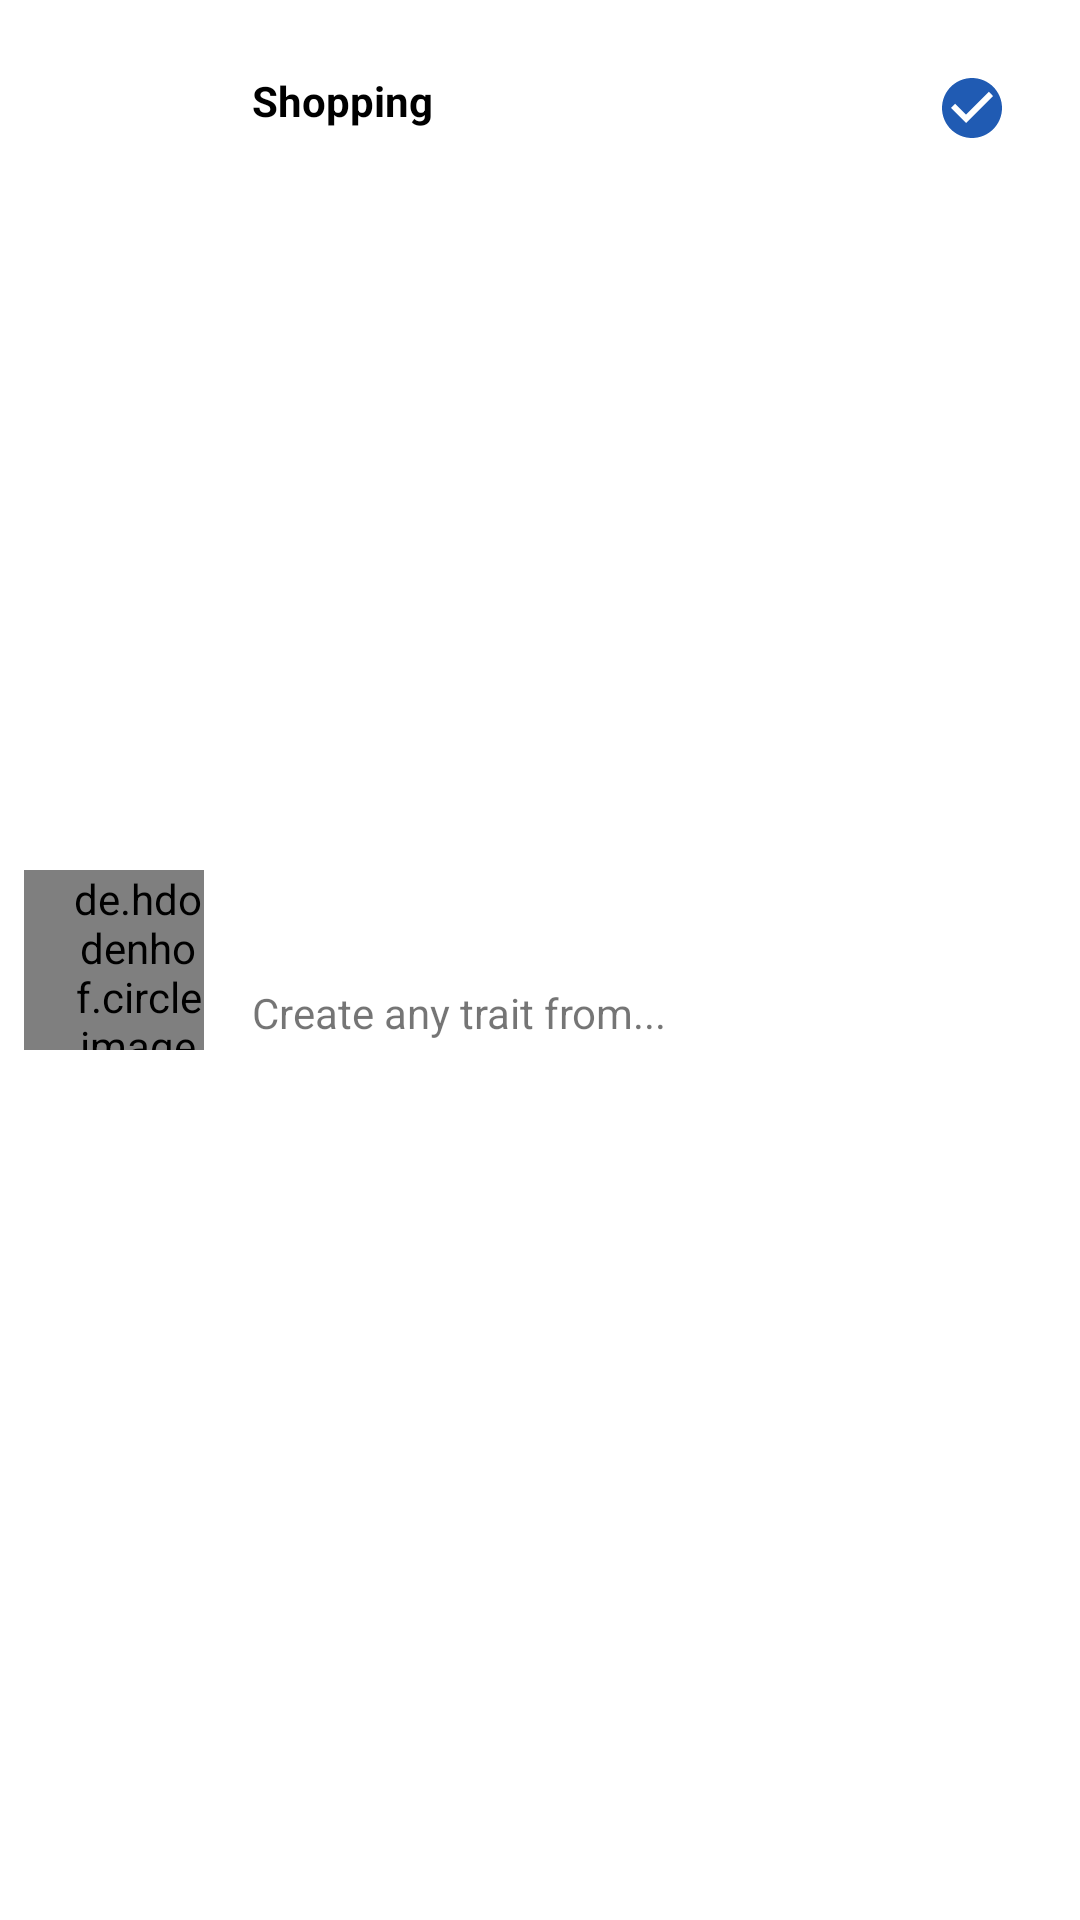

Android layout source for this screen:
<!-- AndroidManifest.xml: application theme Theme.Epoxy -->
<!-- res/layout/component_select_item.xml -->
<?xml version="1.0" encoding="utf-8"?>
<androidx.constraintlayout.widget.ConstraintLayout xmlns:android="http://schemas.android.com/apk/res/android"
    xmlns:app="http://schemas.android.com/apk/res-auto"
    xmlns:tools="http://schemas.android.com/tools"
    android:id="@+id/todoId"
    android:layout_width="match_parent"
    android:layout_height="wrap_content"
    android:layout_marginStart="16dp"
    android:layout_marginTop="8dp"
    android:layout_marginEnd="16dp"
    android:padding="8dp"
    android:background="@drawable/background_border_selected">

    <de.hdodenhof.circleimageview.CircleImageView
        android:id="@+id/imageView"
        android:layout_width="60dp"
        android:layout_height="60dp"
        android:paddingStart="16dp"
        android:src="@drawable/ic_card"
        app:layout_constraintBottom_toBottomOf="parent"
        app:layout_constraintStart_toStartOf="parent"
        app:layout_constraintTop_toTopOf="parent" />

    <com.google.android.material.textview.MaterialTextView
        android:id="@+id/titleTextView"
        android:layout_width="0dp"
        android:layout_height="wrap_content"
        android:layout_marginStart="8dp"
        android:paddingStart="8dp"
        android:paddingTop="16dp"
        android:text="Shopping"
        android:textColor="@color/black"
        android:textStyle="bold"
        app:layout_constraintEnd_toStartOf="@+id/selectedImageView"
        app:layout_constraintStart_toEndOf="@+id/imageView"
        app:layout_constraintTop_toTopOf="parent" />

    <com.google.android.material.textview.MaterialTextView
        android:id="@+id/description"
        android:layout_width="wrap_content"
        android:layout_height="wrap_content"
        android:text="Create any trait from..."
        android:paddingStart="16dp"
        app:layout_constraintBottom_toBottomOf="parent"
        app:layout_constraintStart_toEndOf="@+id/imageView"
        app:layout_constraintTop_toBottomOf="@+id/titleTextView" />

    <ImageView
        android:id="@+id/selectedImageView"
        android:layout_width="wrap_content"
        android:layout_height="wrap_content"
        android:paddingTop="16dp"
        android:paddingEnd="16dp"
        android:src="@drawable/ic_checked"
        app:layout_constraintEnd_toEndOf="parent"
        app:layout_constraintTop_toTopOf="parent" />

</androidx.constraintlayout.widget.ConstraintLayout>
<!-- resources referenced by this layout -->
<resources>
  <color name="black">#FF000000</color>
  <!-- drawable ic_checked (drawable) -->
  <vector android:height="24dp" android:tint="#205BB3"
      android:viewportHeight="24" android:viewportWidth="24"
      android:width="24dp" xmlns:android="http://schemas.android.com/apk/res/android">
      <path android:fillColor="@android:color/white" android:pathData="M12,2C6.48,2 2,6.48 2,12s4.48,10 10,10 10,-4.48 10,-10S17.52,2 12,2zM10,17l-5,-5 1.41,-1.41L10,14.17l7.59,-7.59L19,8l-9,9z"/>
  </vector>
  <style name="Theme.Epoxy" parent="Theme.MaterialComponents.Light.NoActionBar">
          
          <item name="colorPrimary">@color/teal_700</item>
          <item name="colorPrimaryVariant">@color/teal_700</item>
          <item name="colorOnPrimary">@color/white</item>
          
          <item name="colorSecondary">@color/teal_200</item>
          <item name="colorSecondaryVariant">@color/teal_700</item>
          <item name="colorOnSecondary">@color/black</item>
          
          <item name="android:statusBarColor" tools:targetApi="l">?attr/colorPrimaryVariant</item>
          
      </style>
  <color name="teal_700">#FF018786</color>
  <color name="white">#FFFFFFFF</color>
  <color name="teal_200">#FF03DAC5</color>
</resources>
